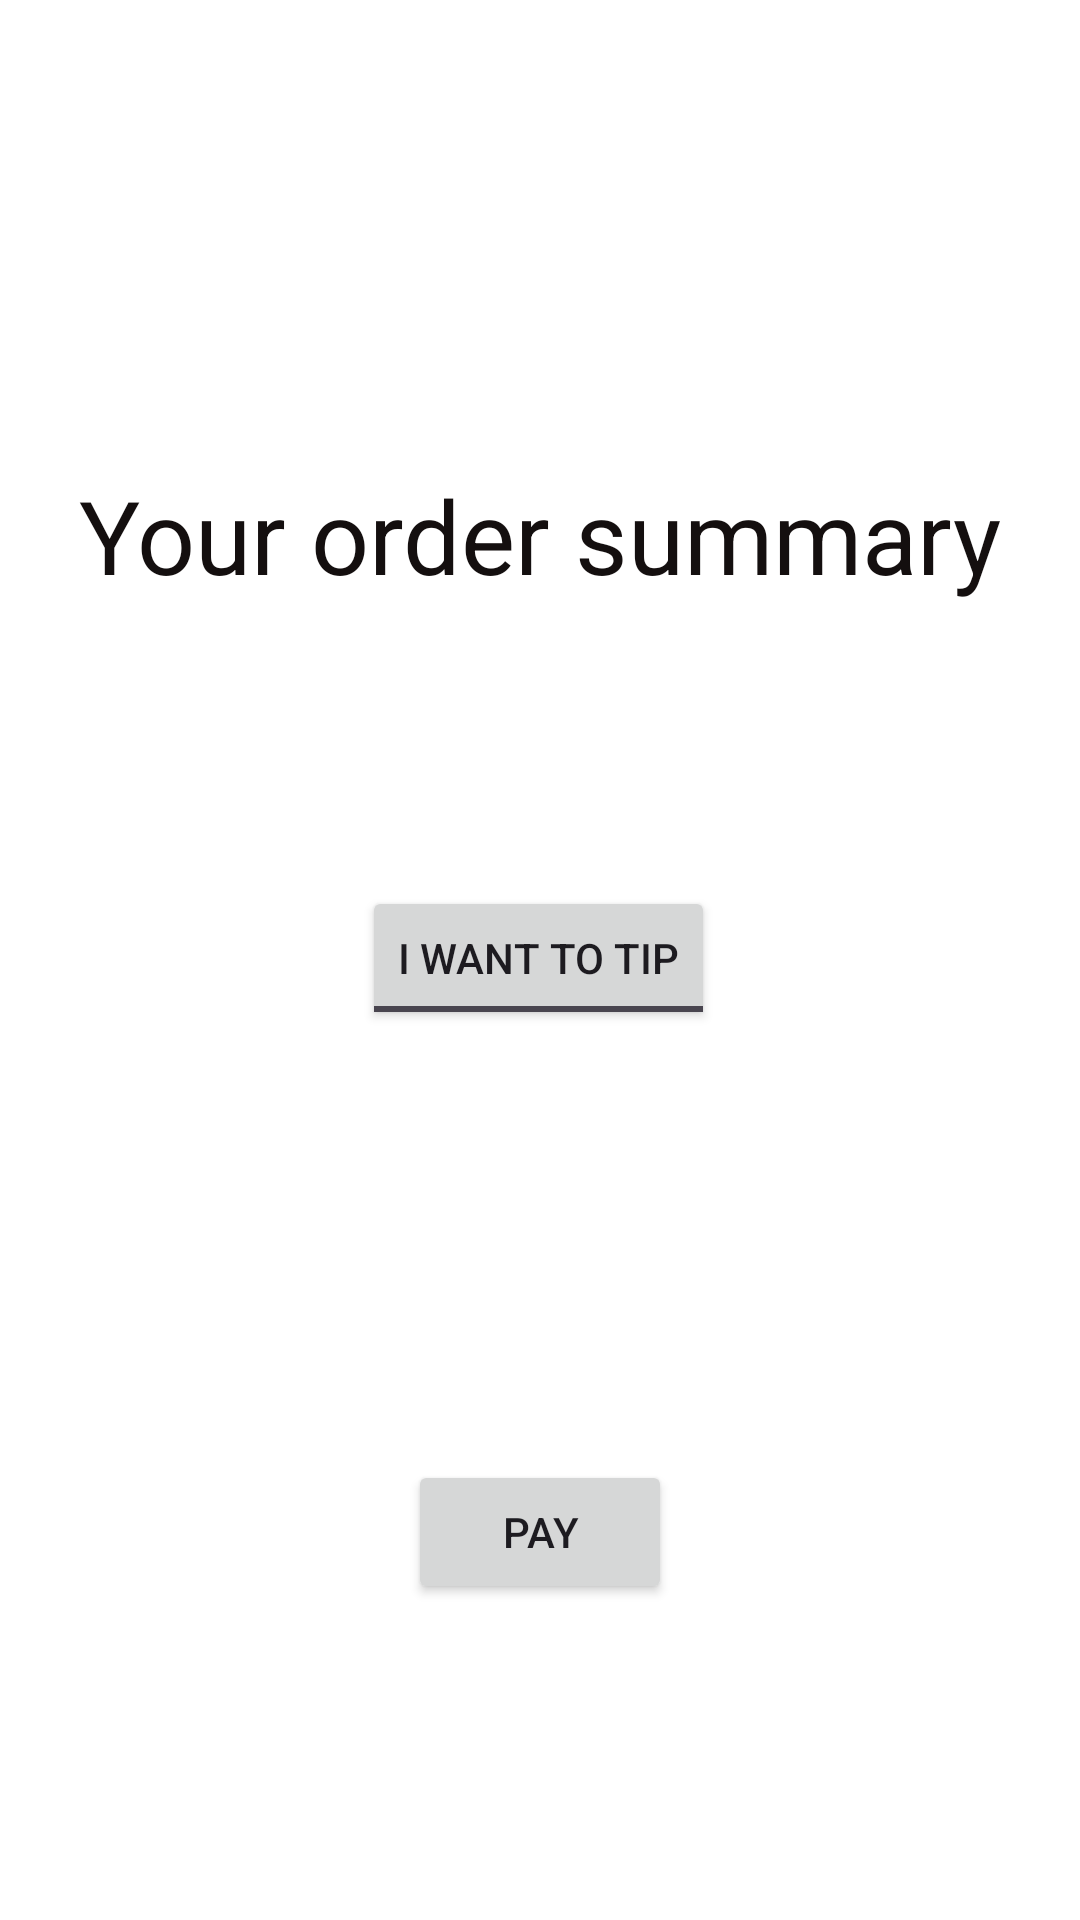

Write the Android layout XML for this screen, with the resource values it uses.
<!-- AndroidManifest.xml: application theme Theme.Resturant_Utility -->
<!-- res/layout/activity_pay.xml -->
<?xml version="1.0" encoding="utf-8"?>
<androidx.constraintlayout.widget.ConstraintLayout xmlns:android="http://schemas.android.com/apk/res/android"
    xmlns:app="http://schemas.android.com/apk/res-auto"
    xmlns:tools="http://schemas.android.com/tools"
    android:id="@+id/main"
    android:layout_width="match_parent"
    android:layout_height="match_parent"
    android:background="#FFFFFF"
    tools:context=".PayActivity">

    <ToggleButton
        android:id="@+id/toggleButton"
        android:layout_width="wrap_content"
        android:layout_height="wrap_content"
        android:text="@string/togglebutton"
        android:textOff="@string/i_want_to_tip"
        android:textOn="@string/i_don_t_want_to_tip"
        app:layout_constraintBottom_toBottomOf="parent"
        app:layout_constraintEnd_toEndOf="parent"
        app:layout_constraintHorizontal_bias="0.498"
        app:layout_constraintStart_toStartOf="parent"
        app:layout_constraintTop_toTopOf="parent"
        app:layout_constraintVertical_bias="0.499" />

    <SeekBar
        android:id="@+id/tip_calculator"
        style="@style/Widget.AppCompat.SeekBar.Discrete"
        android:layout_width="match_parent"
        android:layout_height="wrap_content"
        android:layout_marginTop="24dp"
        android:max="100"
        android:progress="10"
        android:visibility="invisible"
        app:layout_constraintBottom_toBottomOf="parent"
        app:layout_constraintEnd_toEndOf="parent"
        app:layout_constraintHorizontal_bias="0.0"
        app:layout_constraintStart_toStartOf="parent"
        app:layout_constraintTop_toBottomOf="@+id/toggleButton"
        app:layout_constraintVertical_bias="0.05" />

    <TextView
        android:id="@+id/textView6"
        android:layout_width="wrap_content"
        android:layout_height="wrap_content"
        android:text="@string/your_order_summary"
        android:textColor="#140F0F"
        android:textSize="34sp"
        app:layout_constraintBottom_toBottomOf="parent"
        app:layout_constraintEnd_toEndOf="parent"
        app:layout_constraintStart_toStartOf="parent"
        app:layout_constraintTop_toTopOf="parent"
        app:layout_constraintVertical_bias="0.262" />

    <TextView
        android:id="@+id/name"
        android:layout_width="wrap_content"
        android:layout_height="wrap_content"
        android:layout_marginTop="8dp"
        android:text=""
        android:textColor="#0B0909"
        app:layout_constraintEnd_toEndOf="parent"
        app:layout_constraintHorizontal_bias="0.498"
        app:layout_constraintStart_toStartOf="parent"
        app:layout_constraintTop_toBottomOf="@+id/textView6" />

    <TextView
        android:id="@+id/item_quantity"
        android:layout_width="wrap_content"
        android:layout_height="wrap_content"
        android:layout_marginTop="49dp"
        android:text=""
        android:textColor="#0F0E0E"
        app:layout_constraintBottom_toTopOf="@+id/toggleButton"
        app:layout_constraintEnd_toEndOf="parent"
        app:layout_constraintHorizontal_bias="0.333"
        app:layout_constraintStart_toStartOf="parent"
        app:layout_constraintTop_toBottomOf="@+id/textView6"
        app:layout_constraintVertical_bias="0.0" />

    <TextView
        android:id="@+id/rate"
        android:layout_width="wrap_content"
        android:layout_height="wrap_content"
        android:layout_marginTop="49dp"
        android:text=""
        android:textColor="#0D0B0B"
        app:layout_constraintEnd_toEndOf="parent"
        app:layout_constraintHorizontal_bias="0.626"
        app:layout_constraintStart_toStartOf="parent"
        app:layout_constraintTop_toBottomOf="@+id/textView6" />

    <TextView
        android:id="@+id/amount"
        android:layout_width="wrap_content"
        android:layout_height="wrap_content"
        android:text=""
        android:textColor="#0D0C0C"
        app:layout_constraintBottom_toBottomOf="parent"
        app:layout_constraintEnd_toEndOf="parent"
        app:layout_constraintStart_toStartOf="parent"
        app:layout_constraintTop_toBottomOf="@+id/name"
        app:layout_constraintVertical_bias="0.132" />

    <TextView
        android:id="@+id/tip_percentage"
        android:layout_width="wrap_content"
        android:layout_height="wrap_content"
        android:text=""
        android:textColor="#0B0B0B"
        android:visibility="invisible"
        app:layout_constraintBottom_toBottomOf="parent"
        app:layout_constraintEnd_toEndOf="parent"
        app:layout_constraintHorizontal_bias="0.045"
        app:layout_constraintStart_toStartOf="parent"
        app:layout_constraintTop_toBottomOf="@+id/toggleButton"
        app:layout_constraintVertical_bias="0.176" />

    <TextView
        android:id="@+id/tip_amount"
        android:layout_width="wrap_content"
        android:layout_height="wrap_content"
        android:text=""
        android:textColor="#0D0A0A"
        android:visibility="invisible"
        app:layout_constraintBottom_toBottomOf="parent"
        app:layout_constraintEnd_toEndOf="parent"
        app:layout_constraintHorizontal_bias="0.934"
        app:layout_constraintStart_toStartOf="parent"
        app:layout_constraintTop_toTopOf="@+id/tip_calculator"
        app:layout_constraintVertical_bias="0.063" />

    <TextView
        android:id="@+id/final_bill_amount"
        android:layout_width="wrap_content"
        android:layout_height="wrap_content"
        android:text=""
        android:textColor="#090707"
        android:visibility="visible"
        app:layout_constraintBottom_toBottomOf="parent"
        app:layout_constraintEnd_toEndOf="parent"
        app:layout_constraintHorizontal_bias="0.498"
        app:layout_constraintStart_toStartOf="parent"
        app:layout_constraintTop_toBottomOf="@+id/tip_calculator"
        app:layout_constraintVertical_bias="0.245" />

    <Button
        android:id="@+id/pay_button"
        android:layout_width="wrap_content"
        android:layout_height="wrap_content"
        android:text="@string/pay"
        app:layout_constraintBottom_toBottomOf="parent"
        app:layout_constraintEnd_toEndOf="parent"
        app:layout_constraintStart_toStartOf="parent"
        app:layout_constraintTop_toBottomOf="@+id/textView6"
        app:layout_constraintVertical_bias="0.731" />

    <TextView
        android:id="@+id/tip_message"
        android:layout_width="wrap_content"
        android:layout_height="wrap_content"
        android:layout_marginTop="3dp"
        android:text="@string/scroll_to_set_the_tipping_scale"
        android:textColor="#070707"
        android:visibility="invisible"
        app:layout_constraintBottom_toTopOf="@+id/tip_calculator"
        app:layout_constraintEnd_toEndOf="parent"
        app:layout_constraintStart_toStartOf="parent"
        app:layout_constraintTop_toBottomOf="@+id/toggleButton" />

</androidx.constraintlayout.widget.ConstraintLayout>
<!-- resources referenced by this layout -->
<resources>
  <string name="i_don_t_want_to_tip">I don\'t want to tip</string>
  <string name="i_want_to_tip">I want to tip</string>
  <string name="pay">Pay</string>
  <string name="scroll_to_set_the_tipping_scale">Scroll to set the percentage you want to tip.</string>
  <string name="togglebutton">ToggleButton</string>
  <string name="your_order_summary">Your order summary</string>
  <style name="Theme.Resturant_Utility" parent="Base.Theme.Resturant_Utility" />
  <style name="Base.Theme.Resturant_Utility" parent="Theme.Material3.DayNight.NoActionBar">
          
          
      </style>
</resources>
